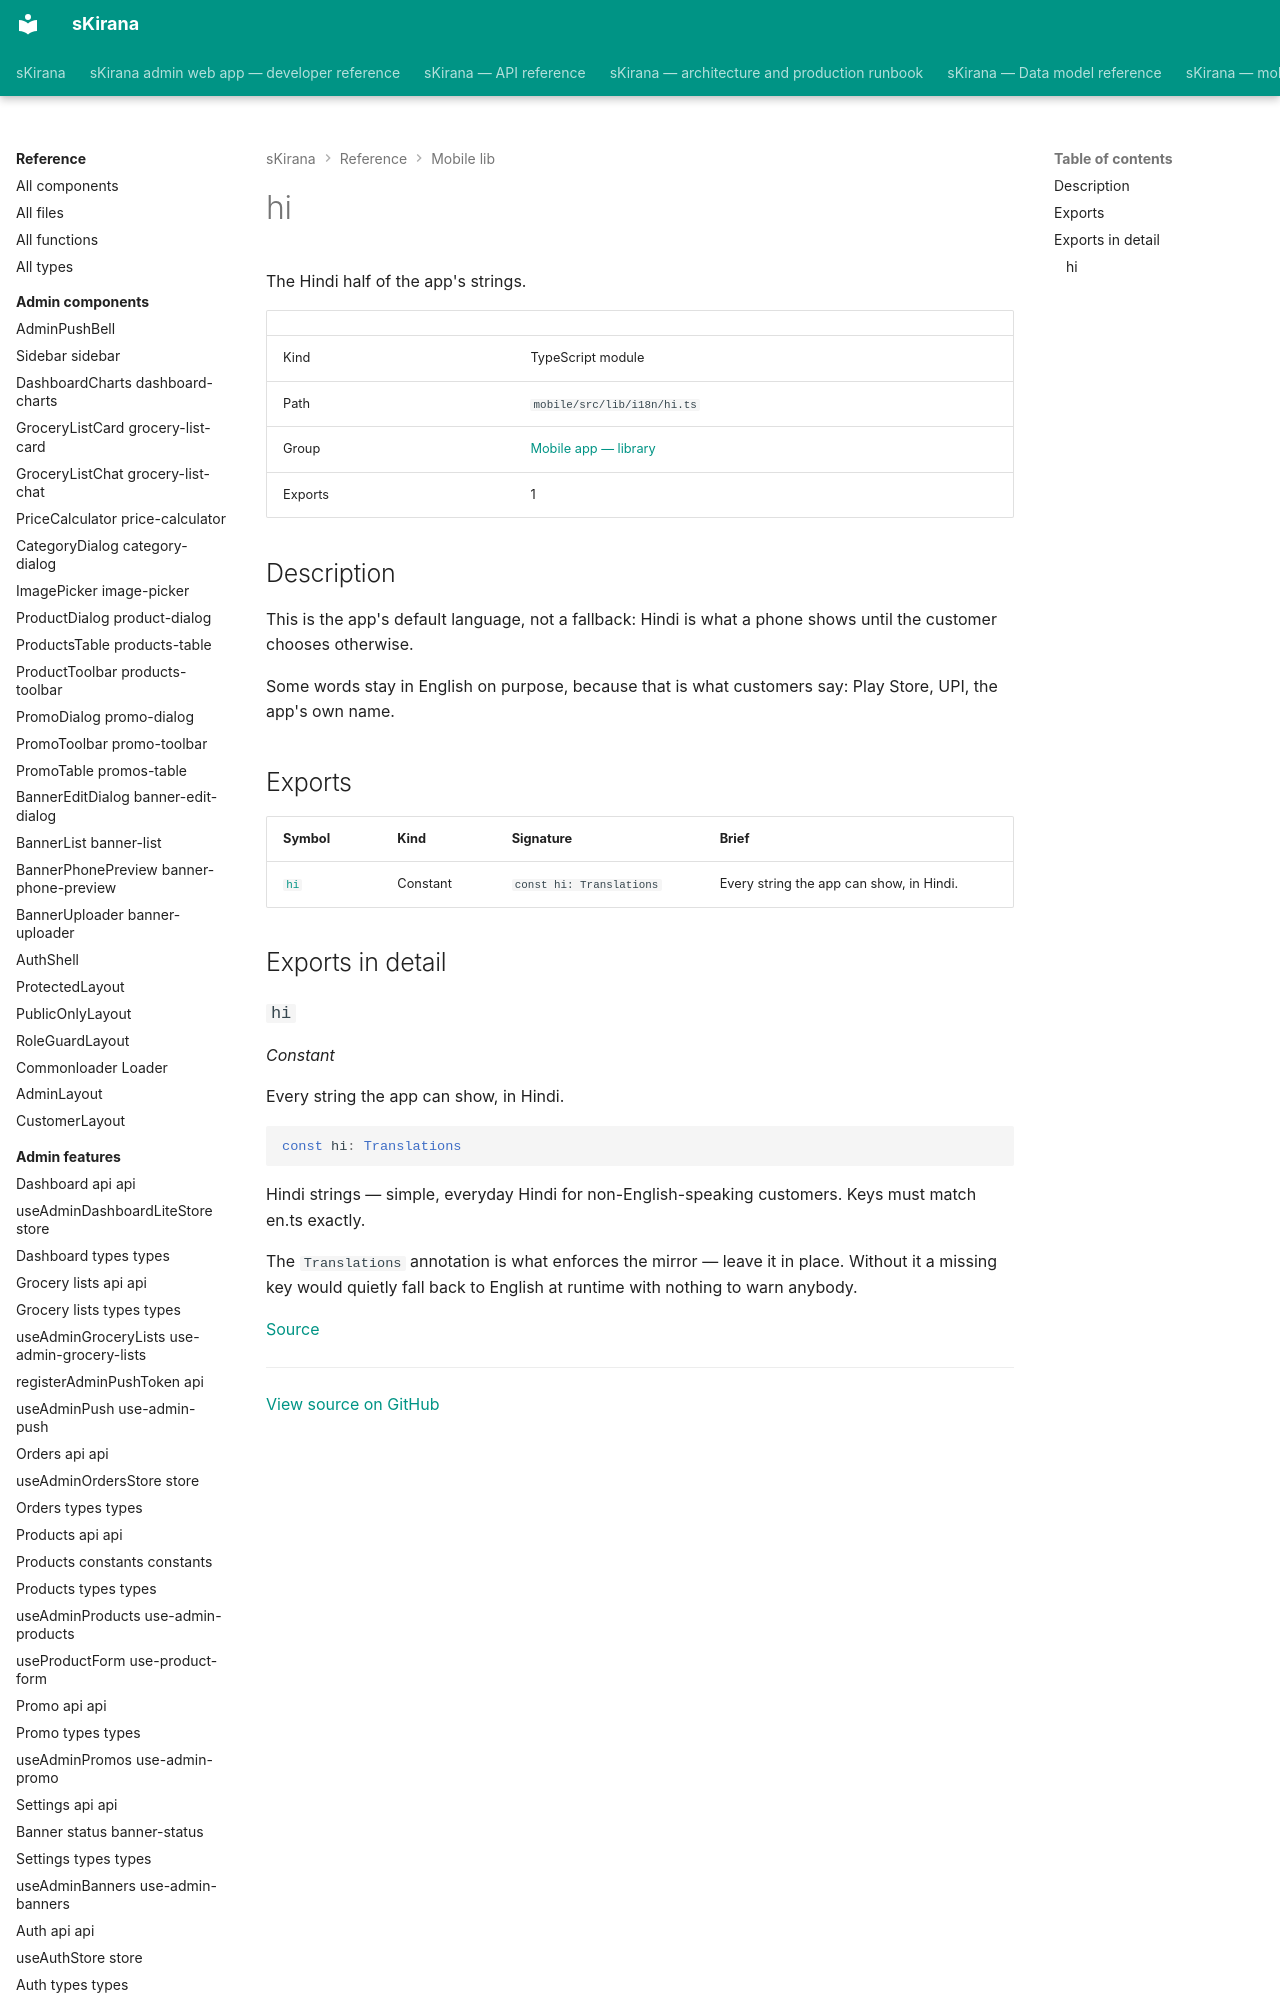

repository: shiv-anshu-gupta/TypeScriptProject · page: reference/mobile-lib/lib-i18n-hi/index.html · generator: mkdocs

# hi

The Hindi half of the app's strings.

|  |  |
|---|---|
| Kind | TypeScript module |
| Path | `mobile/src/lib/i18n/hi.ts` |
| Group | [Mobile app — library](index.md) |
| Exports | 1 |

## Description

This is the app's default language, not a fallback: Hindi is what a phone
shows until the customer chooses otherwise.
